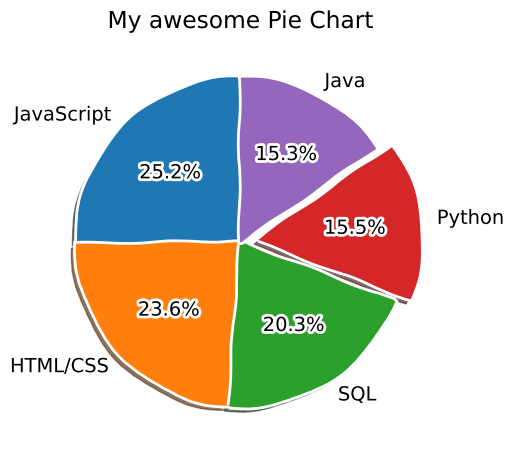

Generate this figure with matplotlib:
from matplotlib import pyplot as plt

plt.xkcd()

# plt.style.use("fivethirtyeight")

slices = [
    59219, 55466, 47544, 36443, 35917, 31991, 27097,
    23030, 20524, 18523, 18017, 7920, 7331, 7201, 5833

]

labels = [
    'JavaScript', 'HTML/CSS', 'SQL', 'Python', 'Java',
    'Bash/Shell/PowerShell', 'C#', 'PHP', 'C++', 'TypeScript',
    'C', 'Other(s):', 'Ruby', 'Go', 'Assembly'
]

explode = [0, 0, 0, 0.1, 0]


plt.pie(
    slices[:5],
    labels=labels[:5],
    explode=explode,
    shadow=True,
    startangle=90,
    autopct='%1.1f%%'
    # colors=colors,
    # wedgeprops={'edgecolor': 'black'}, # black line between slices
)

plt.title("My awesome Pie Chart")
plt.tight_layout()
plt.show()
